Dataset: data (GitHub, AFHEEM/AHClassifier). Classes: food, non-food.

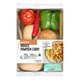
Label: food

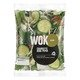
Label: food

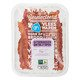
Label: food

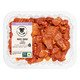
Label: food

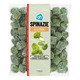
Label: food

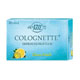
Label: non-food
